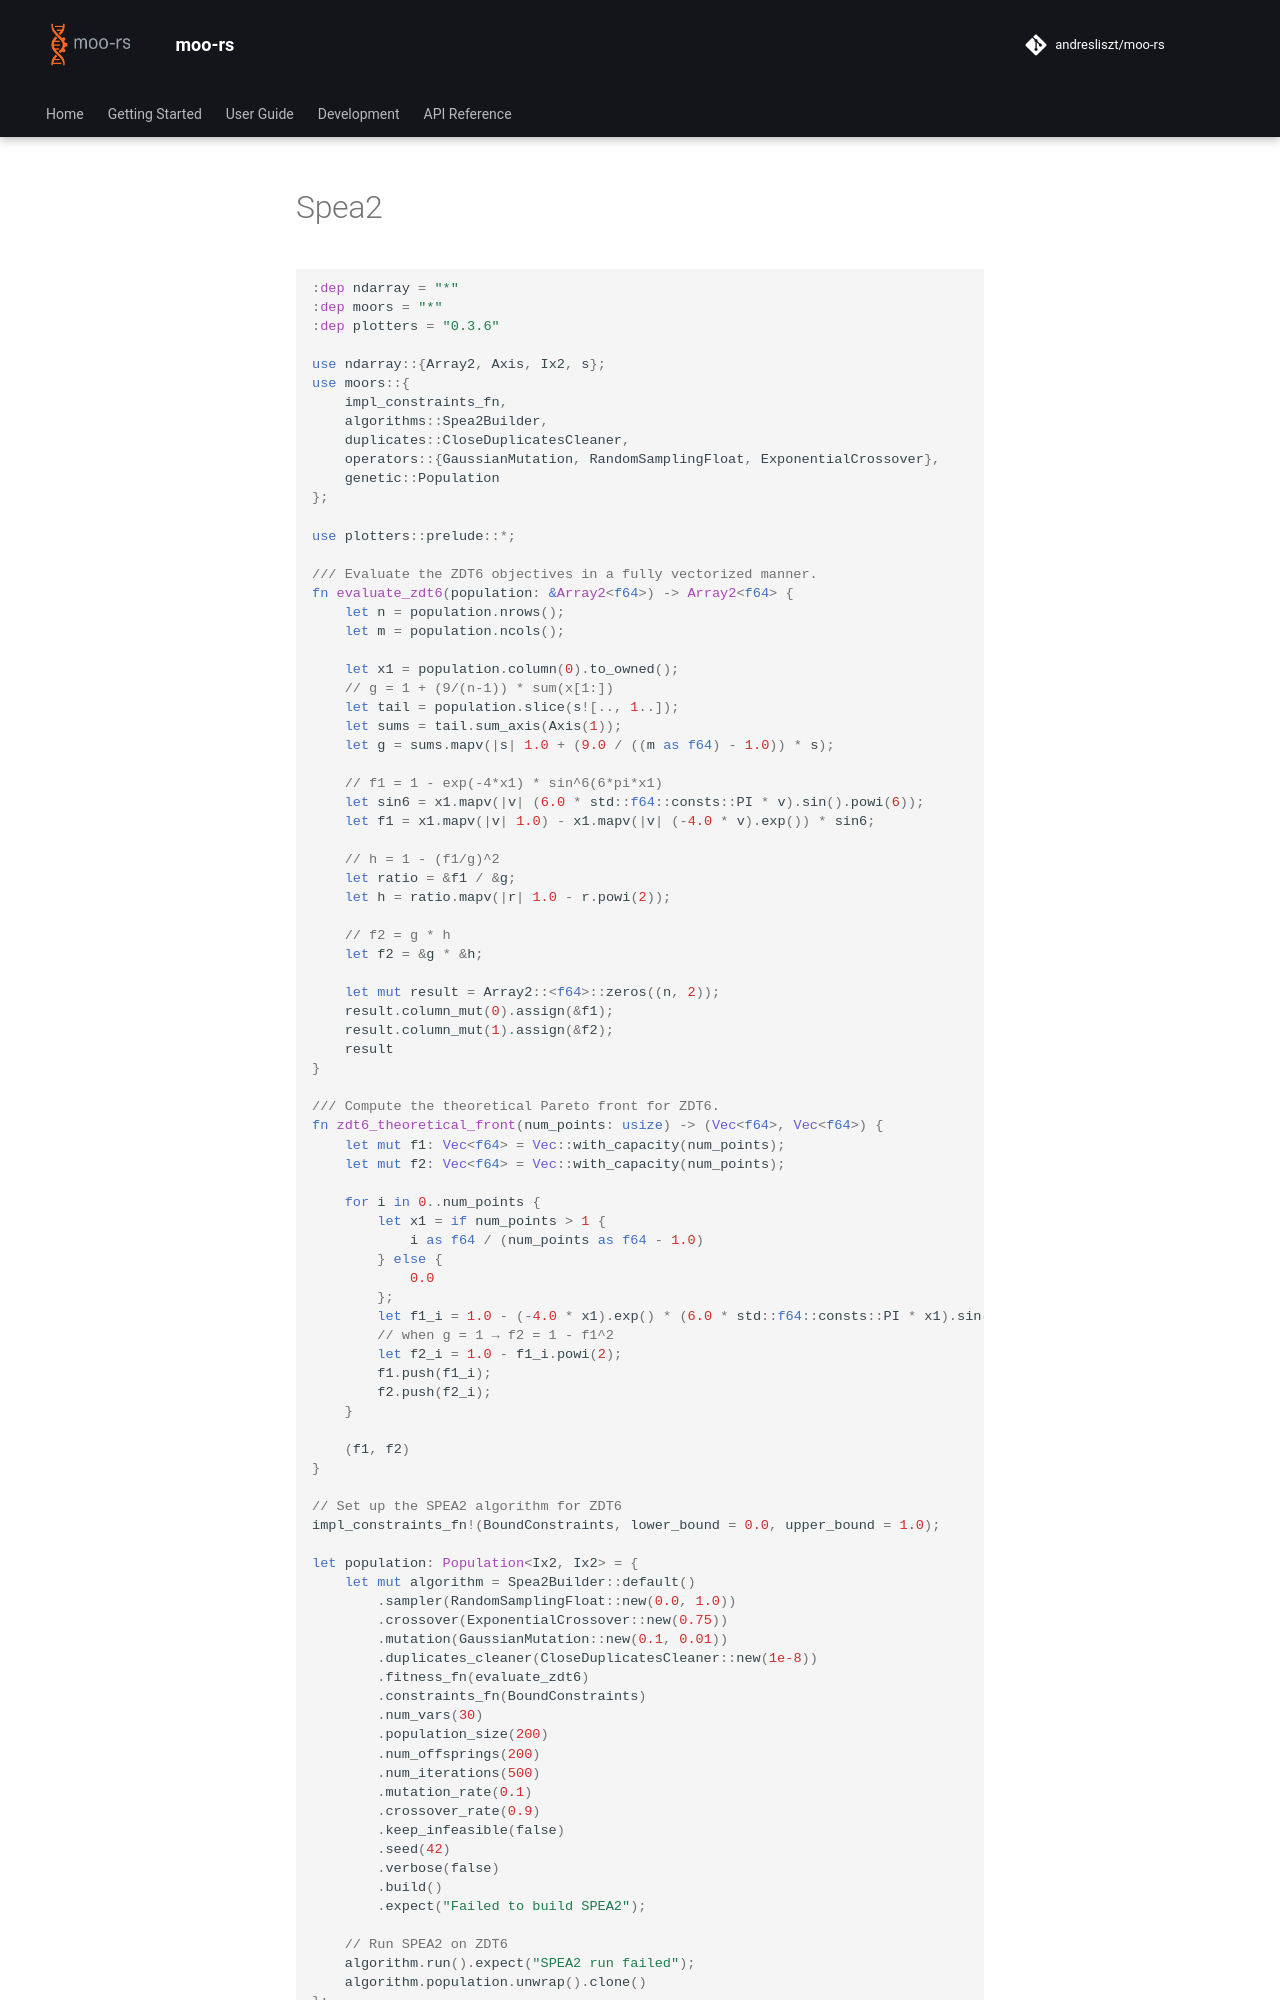

repository: andresliszt/pymoors · page: user_guide/algorithms/rust/spea2.html · generator: mkdocs

```Rust
:dep ndarray = "*"
:dep moors = "*"
:dep plotters = "0.3.6"

use ndarray::{Array2, Axis, Ix2, s};
use moors::{
    impl_constraints_fn,
    algorithms::Spea2Builder,
    duplicates::CloseDuplicatesCleaner,
    operators::{GaussianMutation, RandomSamplingFloat, ExponentialCrossover},
    genetic::Population
};

use plotters::prelude::*;

/// Evaluate the ZDT6 objectives in a fully vectorized manner.
fn evaluate_zdt6(population: &Array2<f64>) -> Array2<f64> {
    let n = population.nrows();
    let m = population.ncols();

    let x1 = population.column(0).to_owned();
    // g = 1 + (9/(n-1)) * sum(x[1:])
    let tail = population.slice(s![.., 1..]);
    let sums = tail.sum_axis(Axis(1));
    let g = sums.mapv(|s| 1.0 + (9.0 / ((m as f64) - 1.0)) * s);

    // f1 = 1 - exp(-4*x1) * sin^6(6*pi*x1)
    let sin6 = x1.mapv(|v| (6.0 * std::f64::consts::PI * v).sin().powi(6));
    let f1 = x1.mapv(|v| 1.0) - x1.mapv(|v| (-4.0 * v).exp()) * sin6;

    // h = 1 - (f1/g)^2
    let ratio = &f1 / &g;
    let h = ratio.mapv(|r| 1.0 - r.powi(2));

    // f2 = g * h
    let f2 = &g * &h;

    let mut result = Array2::<f64>::zeros((n, 2));
    result.column_mut(0).assign(&f1);
    result.column_mut(1).assign(&f2);
    result
}

/// Compute the theoretical Pareto front for ZDT6.
fn zdt6_theoretical_front(num_points: usize) -> (Vec<f64>, Vec<f64>) {
    let mut f1: Vec<f64> = Vec::with_capacity(num_points);
    let mut f2: Vec<f64> = Vec::with_capacity(num_points);

    for i in 0..num_points {
        let x1 = if num_points > 1 {
            i as f64 / (num_points as f64 - 1.0)
        } else {
            0.0
        };
        let f1_i = 1.0 - (-4.0 * x1).exp() * (6.0 * std::f64::consts::PI * x1).sin().powi(6);
        // when g = 1 → f2 = 1 - f1^2
        let f2_i = 1.0 - f1_i.powi(2);
        f1.push(f1_i);
        f2.push(f2_i);
    }

    (f1, f2)
}

// Set up the SPEA2 algorithm for ZDT6
impl_constraints_fn!(BoundConstraints, lower_bound = 0.0, upper_bound = 1.0);
